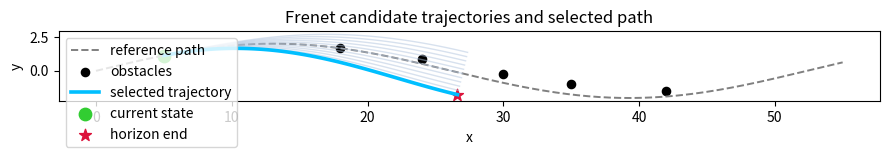

Reproduce this figure in Python.
%matplotlib inline

import matplotlib.pyplot as plt
import numpy as np

s_ref = np.linspace(0.0, 55.0, 350)
x_ref = s_ref
y_ref = 2.0 * np.sin(0.12 * s_ref)

obstacles = np.array([
    [18.0, 1.7], [24.0, 0.9], [30.0, -0.2], [35.0, -1.0], [42.0, -1.5]
])

s_start = 5.0
d_start = 0.0

def interp_ref(sq):
    x = np.interp(sq, s_ref, x_ref)
    y = np.interp(sq, s_ref, y_ref)
    return x, y

def tangent_normal(sq):
    ds = 0.15
    s0 = np.clip(sq - ds, s_ref[0], s_ref[-1])
    s1 = np.clip(sq + ds, s_ref[0], s_ref[-1])
    x0, y0 = interp_ref(s0)
    x1, y1 = interp_ref(s1)

    tx, ty = x1 - x0, y1 - y0
    nrm = np.hypot(tx, ty) + 1e-9
    tx, ty = tx / nrm, ty / nrm

    # Left normal
    nx, ny = -ty, tx
    return tx, ty, nx, ny

def frenet_to_xy(s_seq, d_seq):
    xs, ys = [], []
    for ss, dd in zip(s_seq, d_seq):
        xr, yr = interp_ref(ss)
        _, _, nx, ny = tangent_normal(ss)
        xs.append(xr + dd * nx)
        ys.append(yr + dd * ny)
    return np.array(xs), np.array(ys)

horizon_s = 22.0
num_pts = 80
s_path = np.linspace(s_start, s_start + horizon_s, num_pts)

d_targets = np.linspace(-1.6, 1.6, 11)

candidates = []
for dT in d_targets:
    u = np.linspace(0.0, 1.0, num_pts)
    # Cubic blend with zero slope at both ends
    blend = 3 * u**2 - 2 * u**3
    d_path = d_start + (dT - d_start) * blend

    x_path, y_path = frenet_to_xy(s_path, d_path)
    candidates.append({
        'd_target': dT,
        's': s_path.copy(),
        'd': d_path,
        'x': x_path,
        'y': y_path
    })

len(candidates)

w_lat = 1.1
w_obs = 2.6
w_center = 0.35
safe_dist = 1.0

def candidate_cost(c):
    d = c['d']
    x, y = c['x'], c['y']

    # Lateral smoothness effort
    lat_cost = np.mean(np.diff(d, n=2) ** 2)

    # Obstacle penalty
    pts = np.column_stack([x, y])
    obs_cost = 0.0
    for p in pts:
        dmin = np.min(np.linalg.norm(obstacles - p, axis=1))
        if dmin < safe_dist:
            obs_cost += (safe_dist - dmin) ** 2

    center_cost = abs(c['d_target'])

    total = w_lat * lat_cost + w_obs * obs_cost + w_center * center_cost
    return total, lat_cost, obs_cost, center_cost

scored = []
for c in candidates:
    total, lat_c, obs_c, ctr_c = candidate_cost(c)
    rec = dict(c)
    rec.update({'total': total, 'lat': lat_c, 'obs': obs_c, 'ctr': ctr_c})
    scored.append(rec)

best = min(scored, key=lambda r: r['total'])
print('Best d_target:', round(best['d_target'], 3))
print('Best total cost:', round(best['total'], 4))

fig, ax = plt.subplots(figsize=(9, 5))

ax.plot(x_ref, y_ref, color='gray', linestyle='--', linewidth=1.4, label='reference path')
ax.scatter(obstacles[:, 0], obstacles[:, 1], c='black', s=35, label='obstacles')

for r in scored:
    ax.plot(r['x'], r['y'], color='lightsteelblue', alpha=0.5, linewidth=1.0)

ax.plot(best['x'], best['y'], color='deepskyblue', linewidth=2.6, label='selected trajectory')

x0, y0 = frenet_to_xy(np.array([s_start]), np.array([d_start]))
ax.scatter(x0[0], y0[0], c='limegreen', s=80, marker='o', label='current state')
ax.scatter(best['x'][-1], best['y'][-1], c='crimson', s=80, marker='*', label='horizon end')

ax.set_title('Frenet candidate trajectories and selected path')
ax.set_xlabel('x')
ax.set_ylabel('y')
ax.set_aspect('equal')
ax.legend(loc='upper left')
plt.tight_layout()
plt.show()
